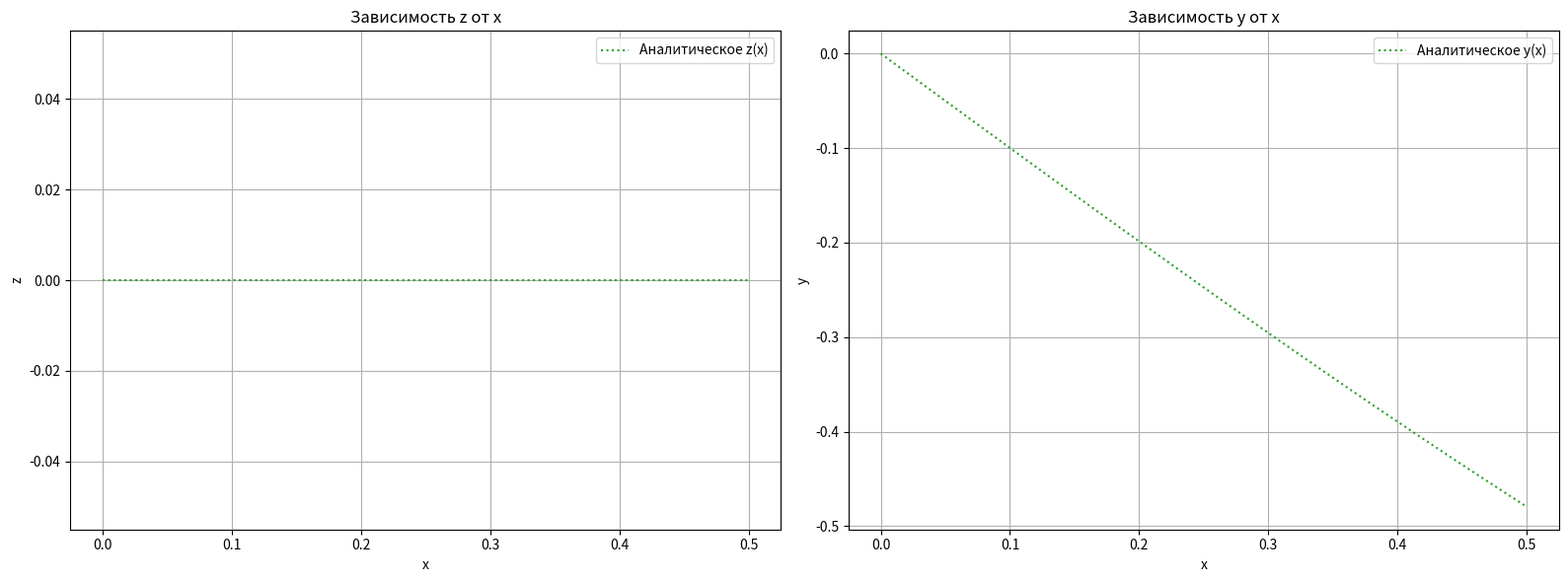

Reproduce this figure in Python.
import matplotlib.pyplot as plt
import numpy as np

def read_data_from_file(filename):
    data = []
    try:
        with open(filename, 'r') as f:
            for line in f:
                line = line.strip()
                if not line:
                    continue
                
                try:
                    parts = list(map(float, line.split()))
                    if len(parts) != 3:
                        raise ValueError("Строка должна содержать ровно 3 числа")
                    data.append((parts[0], parts[1], parts[2]))
                except ValueError as e:
                    print(f"Пропускаем строку '{line}' из-за ошибки: {str(e)}")
                    continue
    
    except FileNotFoundError:
        print(f"Ошибка: Файл '{filename}' не найден.")
    except Exception as e:
        print(f"Неожиданная ошибка при чтении файла: {str(e)}")
    
    return data

def analytical_solution(x_values):
    """Аналитическое решение тестовой системы"""
    y = [-np.sin(x) for x in x_values]
    z = [0 for _ in x_values]
    return y, z

def plot_combined_results():
    # Чтение данных
    main_rk2 = read_data_from_file("rk2_results.txt")
    main_rk4 = read_data_from_file("rk4_results.txt")
    test_rk2 = read_data_from_file("rk2_test_results.txt")
    test_rk4 = read_data_from_file("rk4_test_results.txt")

    # Создаем фигуру с двумя графиками
    fig, (ax1, ax2) = plt.subplots(1, 2, figsize=(16, 6))

    # Цвета и стили линий
    color_main = '#1f77b4'  # Синий
    color_test = '#ff7f0e'   # Оранжевый
    color_analytical = '#2ca02c'  # Зеленый
    line_rk2 = '-'          # Сплошная линия для RK2
    line_rk4 = '--'         # Пунктир для RK4
    line_analytical = ':'   # Точечная линия для аналитического решения

    # Общие x-значения для аналитического решения
    x_analytical = np.linspace(0, 0.5, 100)
    y_analytical, z_analytical = analytical_solution(x_analytical)

    # График 1: x от z
    if main_rk2:
        x, y, z = zip(*main_rk2)
        ax1.plot(x, z, color=color_main, linestyle=line_rk2, label='Основная (RK2)')
    if main_rk4:
        x, y, z = zip(*main_rk4)
        ax1.plot(x, z, color='#f00', linestyle=line_rk4, label='Основная (RK4)')
    if test_rk2:
        x, y, z = zip(*test_rk2)
        ax1.plot(x, z, color=color_test, linestyle=line_rk2, label='Тестовая (RK2)')
    if test_rk4:
        x, y, z = zip(*test_rk4)
        ax1.plot(x, z, color='#0f0', linestyle=line_rk4, label='Тестовая (RK4)')
    
    # Аналитическое решение z(x) для тестовой системы
    ax1.plot(x_analytical, z_analytical, color=color_analytical, 
             linestyle=line_analytical, label='Аналитическое z(x)')

    ax1.set_xlabel('x')
    ax1.set_ylabel('z')
    ax1.set_title('Зависимость z от x')
    ax1.grid(True)
    ax1.legend()

    # График 2: x от y
    if main_rk2:
        x, y, z = zip(*main_rk2)
        ax2.plot(x, y, color=color_main, linestyle=line_rk2, label='Основная (RK2)')
    if main_rk4:
        x, y, z = zip(*main_rk4)
        ax2.plot(x, y, color='#f00', linestyle=line_rk4, label='Основная (RK4)')
    if test_rk2:
        x, y, z = zip(*test_rk2)
        ax2.plot(x, y, color=color_test, linestyle=line_rk2, label='Тестовая (RK2)')
    if test_rk4:
        x, y, z = zip(*test_rk4)
        ax2.plot(x, y, color='#0f0', linestyle=line_rk4, label='Тестовая (RK4)')
    
    # Аналитическое решение y(x) для тестовой системы
    ax2.plot(x_analytical, y_analytical, color=color_analytical, 
             linestyle=line_analytical, label='Аналитическое y(x)')

    ax2.set_xlabel('x')
    ax2.set_ylabel('y')
    ax2.set_title('Зависимость y от x')
    ax2.grid(True)
    ax2.legend()

    plt.tight_layout()
    plt.show()

if __name__ == "__main__":
    plot_combined_results()
